3-way image classification set "dataset" from GitHub (springboardmentor27300a/AI-Powered-Food-Freshness-Detection-and-Predictive-Shelf-Life-Monitoring-Platform); label vocabulary: fresh, less fresh, rotten.

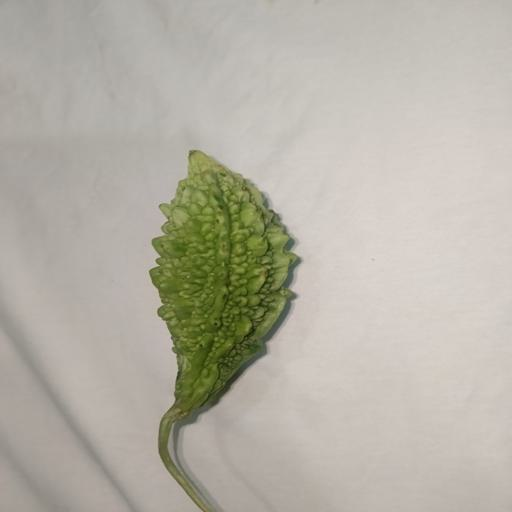
Label: fresh

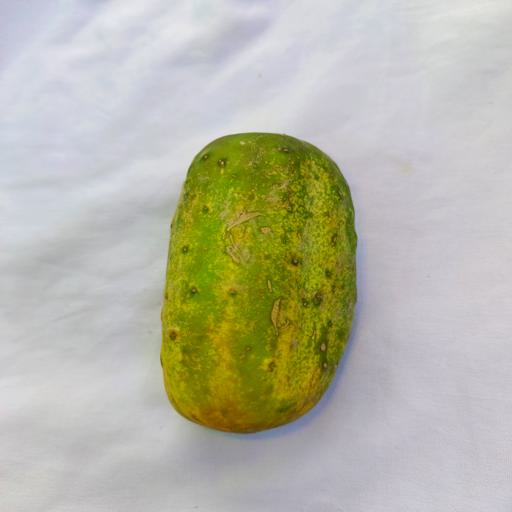
Label: less fresh

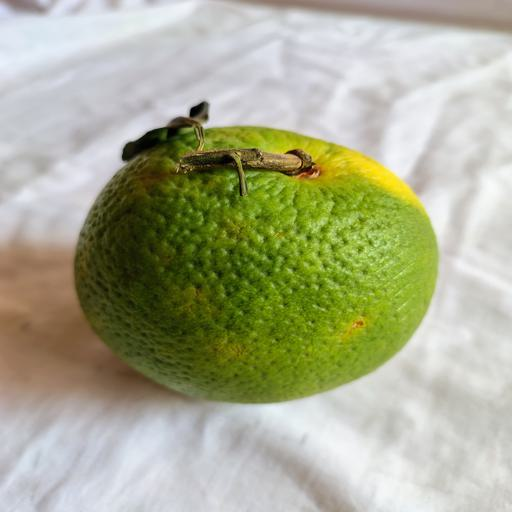
Label: fresh

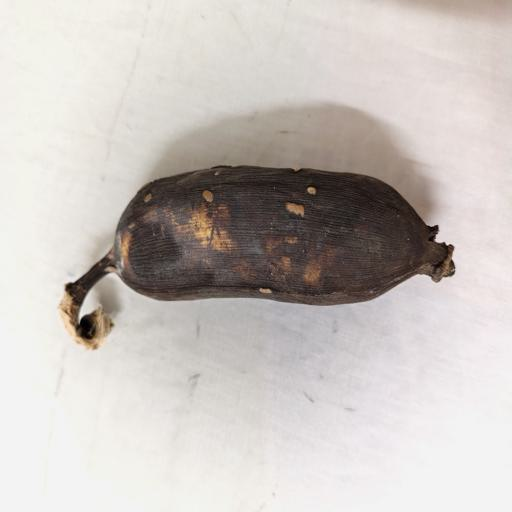
Label: rotten

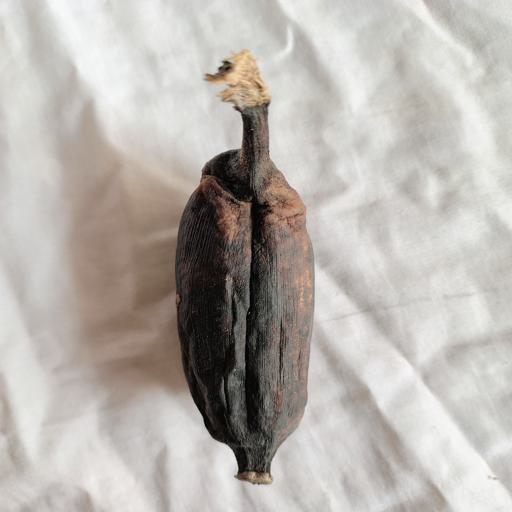
Label: rotten

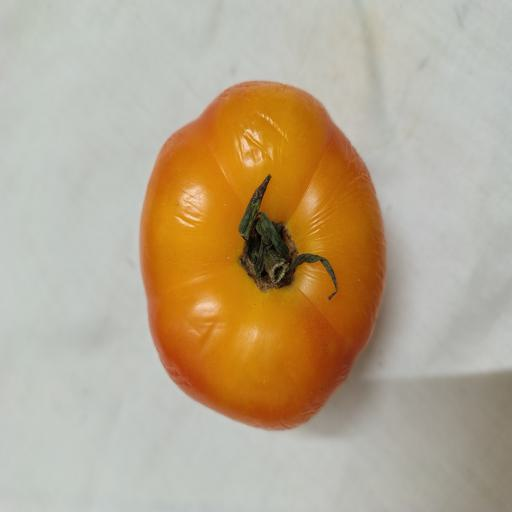
Label: less fresh
